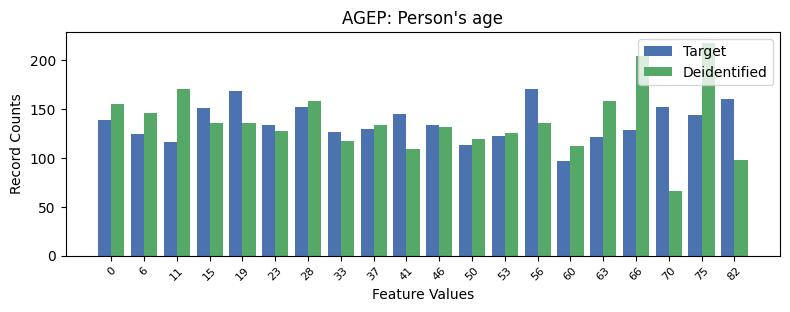

Data behind this chart, as committed beside it:
, AGEP, count_target, count_deidentified
0, 13, 171, 136
1, 4, 168, 136
2, 19, 160, 98
3, 17, 152, 66
4, 6, 152, 158
5, 3, 151, 136
6, 9, 145, 109
7, 18, 144, 218
8, 0, 139, 155
9, 5, 134, 128
10, 10, 134, 132
11, 8, 130, 134
12, 16, 129, 204
13, 7, 127, 117
14, 1, 124, 146
15, 12, 122, 126
16, 15, 121, 158
17, 2, 116, 171
18, 11, 113, 119
19, 14, 97, 112
